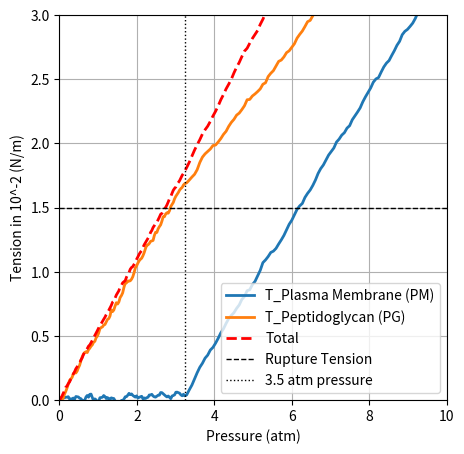

Reproduce this figure in Python.
import matplotlib.pyplot as plt
import numpy as np
import csv

def add_wobble(x, y, amplitude=0.2, num_points=200):
    """
    Given arrays x and y defining a line, return new x and y arrays with many intermediate points
    and a slight, smoothed random perturbation added. The endpoints remain fixed.
    """
    t = np.linspace(0, 1, num_points)
    # Interpolate the original points to a finer resolution
    x_interp = np.interp(t, np.linspace(0, 1, len(x)), x)
    y_interp = np.interp(t, np.linspace(0, 1, len(y)), y)
    
    # Generate random noise and fix the endpoints to zero
    noise = np.random.normal(scale=amplitude, size=num_points)
    noise[0] = 0
    noise[-1] = 0
    
    # Smooth the noise using a moving average filter
    window_size = 5
    window = np.ones(window_size) / window_size
    noise = np.convolve(noise, window, mode='same')
    
    return x_interp, y_interp + noise

# Define the plot size
plt.figure(figsize=(5, 5))

# Define the common reduced angle
angle = 68  # Reduced angle for both curves

# Define the PM (Plasma Membrane) curve
pm_x = [0, 6.5, 20]  # X-axis (Pressure)
pm_y = [0, 0.5, 0.5 + np.tan(np.radians(angle)) * (20 - 6.5)]  # Y-axis (Tension)

# Define the PG (Peptidoglycan) curve
pg_x = [0, 6.5, 20]  # X-axis (Pressure)
pg_y = [0, 17, 10 + np.tan(np.radians(angle)) * (20 - 6.5)]  # Y-axis (Tension)
pg_y[2] = 10 + (20 - 6.5) * np.tan(np.radians(angle))  # Adjusting PG tilt correctly

# Define the additional linear extension ("Total")
ext_x = [0, 6.5, 20]  # X-axis (Pressure)
ext_y = [0, 18, 11 + (21 - 6.5) * ((21 - 0) / 6.5)]  # Linear extension based on slope

# Generate wobbly versions for all curves with amplitude=0.2
x_pm_w, y_pm_w = add_wobble(pm_x, pm_y, amplitude=0.4)
x_pg_w, y_pg_w = add_wobble(pg_x, pg_y, amplitude=0.4)
x_ext_w, y_ext_w = add_wobble(ext_x, ext_y, amplitude=0.2)

# Conversion factors: 
#   x: from 0–20 to 0–10 atm → factor_x = 10/20 = 0.5
#   y: from 0–30 to 0–3 N/m → factor_y = 3/30
factor_x = 0.5
factor_y = 3 / 30

# Scale the wobbly data accordingly
x_pm_w = x_pm_w * factor_x
y_pm_w = y_pm_w * factor_y

x_pg_w = x_pg_w * factor_x
y_pg_w = y_pg_w * factor_y

x_ext_w = x_ext_w * factor_x
y_ext_w = y_ext_w * factor_y

# Plot the curves
plt.plot(x_pm_w, y_pm_w, label='T_Plasma Membrane (PM)', linestyle='-', linewidth=2)
plt.plot(x_pg_w, y_pg_w, label='T_Peptidoglycan (PG)', linestyle='-', linewidth=2)
plt.plot(x_ext_w, y_ext_w, label='Total', linestyle='--', linewidth=2, color='red')

# Add a horizontal line at y = 1 for rupture tension
plt.axhline(y=1.5, color='black', linestyle='--', linewidth=1, label='Rupture Tension')

# Add vertical line at x=6.5 (2.5 atm after scaling)
plt.axvline(x=6.5 * factor_x, color='black', linestyle=':', linewidth=1, label='3.5 atm pressure')

# Set new axis limits for the converted units
plt.xlim(0, 10)
plt.ylim(0, 3)

# Update labels with units
plt.xlabel("Pressure (atm)")
plt.ylabel("Tension in 10^-2 (N/m)")
plt.legend()
plt.grid()

# Write the data to a CSV file
with open('curves_data.csv', 'w', newline='') as csvfile:
    csv_writer = csv.writer(csvfile)
    # Write header
    csv_writer.writerow(["Pressure (atm)", "T_Plasma_Membrane", "T_Peptidoglycan", "T_Total"])
    # Assumes all arrays have the same length (num_points)
    for i in range(len(x_pm_w)):
        csv_writer.writerow([x_pm_w[i], y_pm_w[i], y_pg_w[i], y_ext_w[i]])

# Show plot
plt.show()
